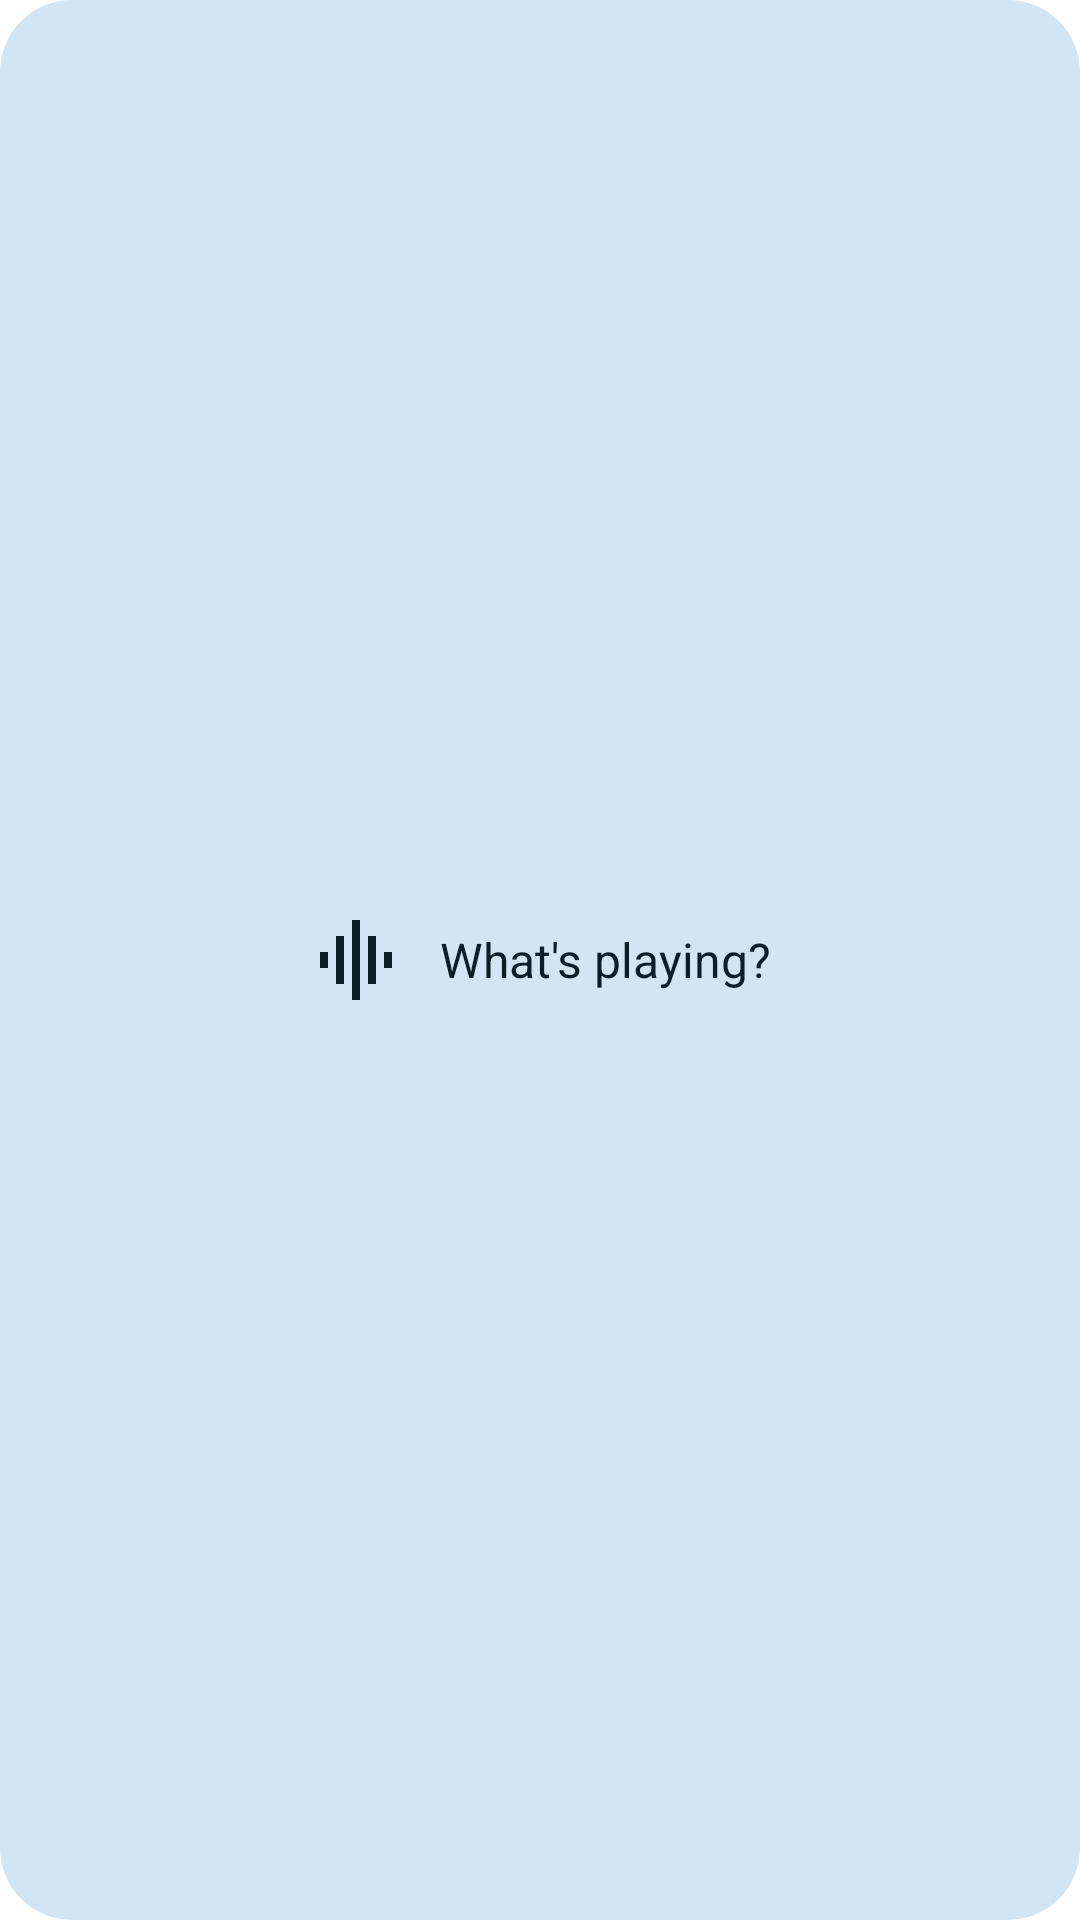

Android layout source for this screen:
<!-- AndroidManifest.xml: application theme Theme.OuterTune -->
<!-- res/layout/widget_recognition.xml -->
<?xml version="1.0" encoding="utf-8"?>
<LinearLayout xmlns:android="http://schemas.android.com/apk/res/android"
    android:id="@+id/widget_recognition_button"
    android:layout_width="match_parent"
    android:layout_height="match_parent"
    android:background="@drawable/widget_recognition_background"
    android:contentDescription="@string/recognise"
    android:gravity="center"
    android:orientation="horizontal"
    android:padding="12dp">

    <ImageView
        android:layout_width="32dp"
        android:layout_height="32dp"
        android:importantForAccessibility="no"
        android:src="@drawable/ic_recognise_widget" />

    <TextView
        android:layout_width="wrap_content"
        android:layout_height="wrap_content"
        android:layout_marginStart="12dp"
        android:ellipsize="end"
        android:importantForAccessibility="no"
        android:maxLines="2"
        android:text="@string/recognise"
        android:textColor="@color/widget_recognition_foreground"
        android:textSize="16sp" />
</LinearLayout>
<!-- resources referenced by this layout -->
<resources>
  <color name="widget_recognition_foreground">#FF1D1B20</color>
  <!-- drawable ic_recognise_widget (drawable) -->
  <?xml version="1.0" encoding="utf-8"?>
  <vector xmlns:android="http://schemas.android.com/apk/res/android"
      android:width="24dp"
      android:height="24dp"
      android:viewportWidth="24"
      android:viewportHeight="24">
      <path
          android:fillColor="@color/widget_recognition_foreground"
          android:pathData="M7,18h2V6H7v12zM11,22h2V2h-2v20zM3,14h2v-4H3v4zM15,18h2V6h-2v12zM19,10v4h2v-4h-2z" />
  </vector>
  <!-- drawable widget_recognition_background (drawable) -->
  <?xml version="1.0" encoding="utf-8"?>
  <shape xmlns:android="http://schemas.android.com/apk/res/android" android:shape="rectangle">
      <solid android:color="@color/widget_recognition_background" />
      <corners android:radius="24dp" />
  </shape>
  <string name="recognise">What\'s playing?</string>
  <style name="Theme.OuterTune" parent="android:Theme.Material.Light.NoActionBar">
          <item name="android:windowContentOverlay">@null</item>
          <item name="android:windowDrawsSystemBarBackgrounds">true</item>
          <item name="android:windowMinWidthMinor">100%</item>
          <item name="android:windowMinWidthMajor">100%</item>
          <item name="android:windowNoTitle">true</item>
          <item name="android:windowBackground">#ffffff</item>
          <item name="android:enforceNavigationBarContrast" tools:ignore="NewApi">false</item>
          <item name="android:statusBarColor">@android:color/transparent</item>
          <item name="android:navigationBarColor">@android:color/transparent</item>
      </style>
  <color name="widget_recognition_background">#FFF3EDF7</color>
</resources>
